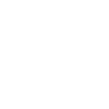
t = 0.00 s
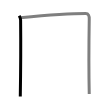
t = 1.50 s
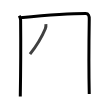
t = 2.75 s
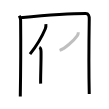
t = 4.25 s
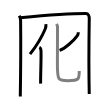
t = 5.50 s
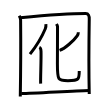
t = 7.00 s

The animated SVG that drew these frames (rendered in a browser with its animation timeline set to each time). Animation: 7 SMIL elements (animate=7); one cycle of 7.00 s.

<svg width="109px" height="109px" viewBox="0 0 px 109px" xmlns="http://www.w3.org/2000/svg" xmlns:xlink="http://www.w3.org/1999/xlink" xml:space="preserve" version="1.1"  baseProfile="full">
<path d="M19.25,15.82c0.75,1.43,1.34,2.51,1.36,4.41c0.14,14.27,0.14,49.02-0.31,76.27" style="fill:none;stroke:black;stroke-width:3;opacity:0">
  <animate attributeType="CSS" attributeName="opacity" from="0" to="1" begin="0s" dur="1s" repeatCount="Indefinite" fill="freeze" />
</path>
<path d="M20.23,17.65C38.25,16,73.68,13.5,85.75,13.5c2.75,0,3.55,2.49,3.5,5.5c-0.25,15.75-0.5,52.75,0,75" style="fill:none;stroke:black;stroke-width:3;opacity:0">
  <animate attributeType="CSS" attributeName="opacity" from="0" to="1" begin="1s" dur="1s" repeatCount="Indefinite" fill="freeze" />
</path>
<path d="M45.88,24.06c0.16,1.48-0.04,3.41-0.57,4.67C41.95,36.79,37.7,44.35,30,54.16" style="fill:none;stroke:black;stroke-width:3;opacity:0">
  <animate attributeType="CSS" attributeName="opacity" from="0" to="1" begin="2s" dur="1s" repeatCount="Indefinite" fill="freeze" />
</path>
<path d="M39.33,47.49C40.5,48,40.96,49,41.02,51.24c0.25,9-0.64,27.31-0.36,32.43" style="fill:none;stroke:black;stroke-width:3;opacity:0">
  <animate attributeType="CSS" attributeName="opacity" from="0" to="1" begin="3s" dur="1s" repeatCount="Indefinite" fill="freeze" />
</path>
<path d="M78.33,32.28c0,1.5-0.2,2.2-1.18,3.63c-3.12,4.51-12.5,12.93-17.57,14.5" style="fill:none;stroke:black;stroke-width:3;opacity:0">
  <animate attributeType="CSS" attributeName="opacity" from="0" to="1" begin="4s" dur="1s" repeatCount="Indefinite" fill="freeze" />
</path>
<path d="M56.46,24.08c0.45,0.84,0.91,1.41,1.06,2.53c0.11,0.84-0.11,24.49-0.11,37.69c0,15.77,0.41,16.37,10.52,16.37c11.32,0,11.32-1.52,11.32-9.57" style="fill:none;stroke:black;stroke-width:3;opacity:0">
  <animate attributeType="CSS" attributeName="opacity" from="0" to="1" begin="5s" dur="1s" repeatCount="Indefinite" fill="freeze" />
</path>
<path d="M21.25,93.51c13.07,0,49.96-2.6,68-3.01" style="fill:none;stroke:black;stroke-width:3;opacity:0">
  <animate attributeType="CSS" attributeName="opacity" from="0" to="1" begin="6s" dur="1s" repeatCount="Indefinite" fill="freeze" />
</path>
</svg>
